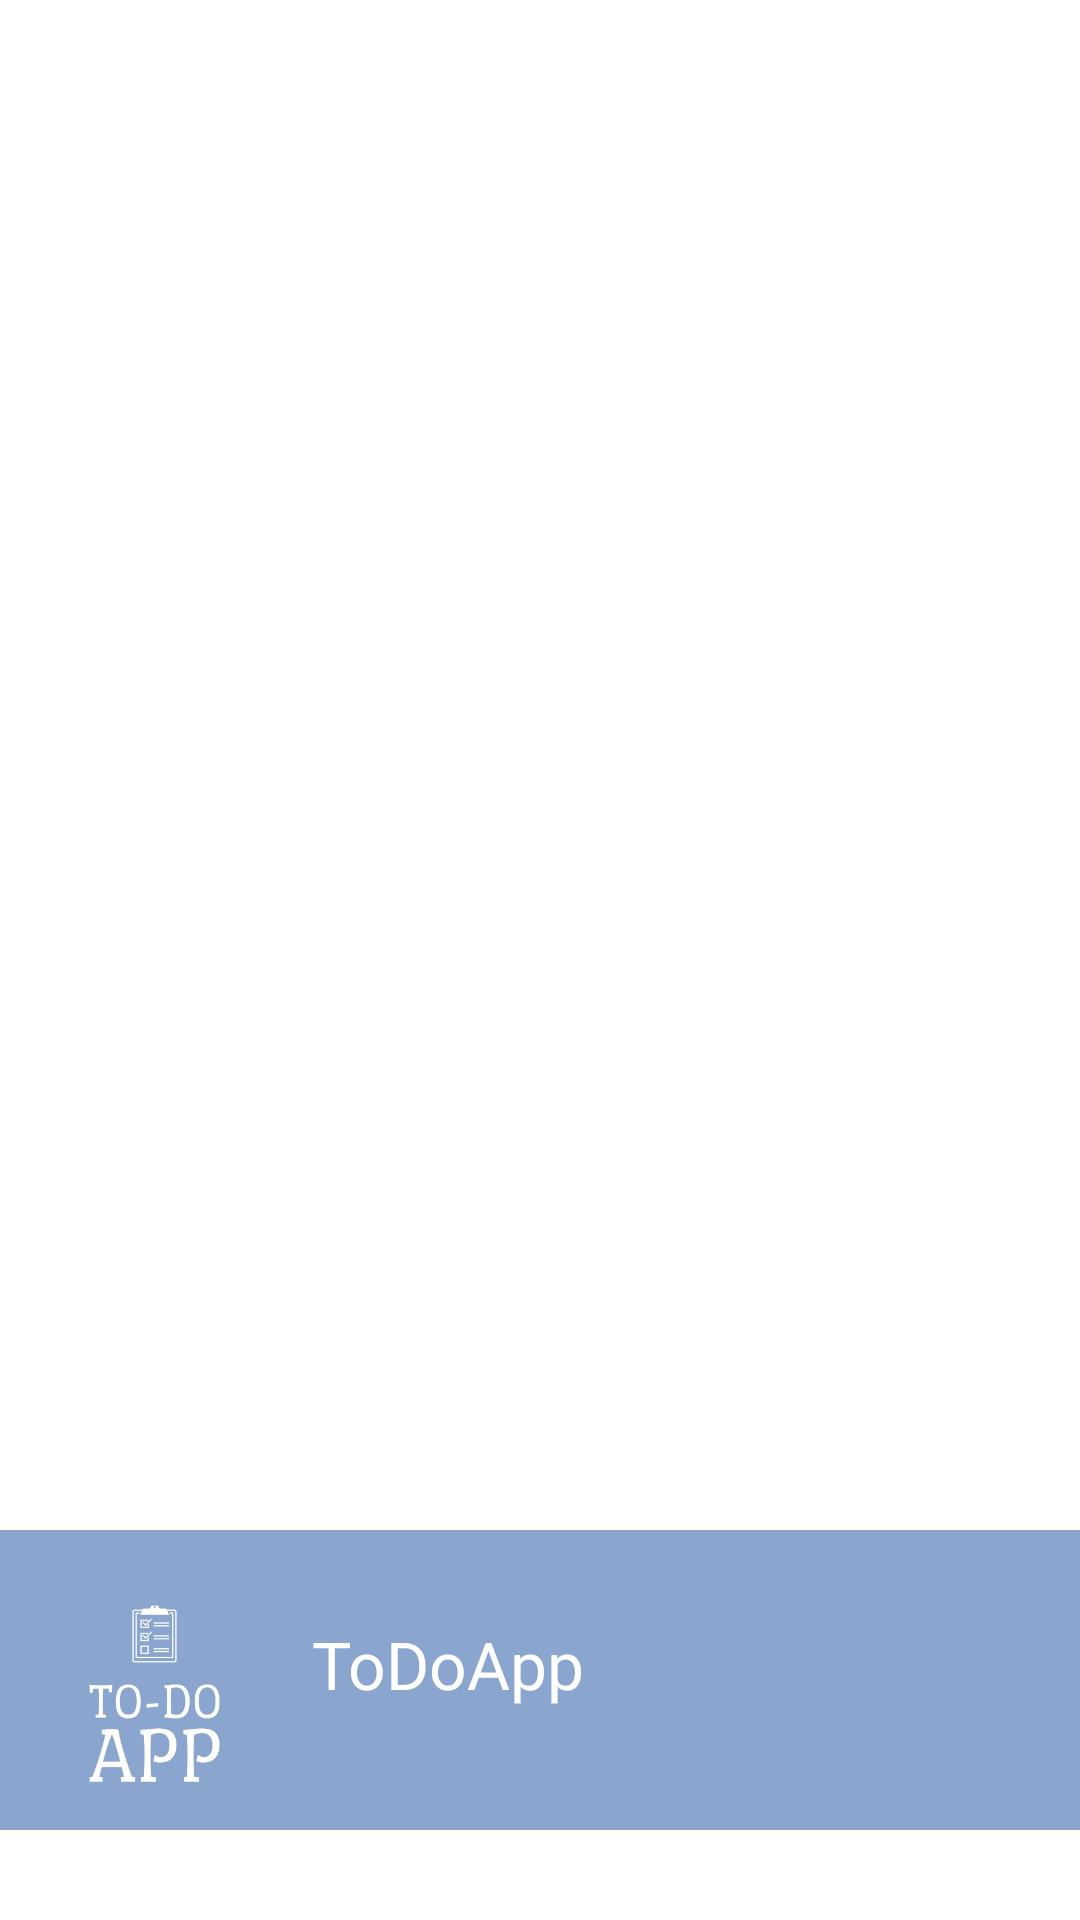

This screen was rendered from an Android layout file. Write that file and the resources it references.
<!-- AndroidManifest.xml: application theme Theme.MyApplication -->
<!-- res/layout/nav_header.xml -->
<?xml version="1.0" encoding="utf-8"?>

<LinearLayout xmlns:android="http://schemas.android.com/apk/res/android"
    xmlns:app="http://schemas.android.com/apk/res-auto"
    android:layout_width="match_parent"
    android:layout_height="wrap_content"
    android:background="@color/white"
    android:gravity="bottom"
    android:orientation="vertical"

    android:paddingTop="60dp"

    android:paddingBottom="30dp"
    android:theme="@style/ThemeOverlay.AppCompat.Dark">

    <LinearLayout
        android:layout_width="match_parent"
        android:layout_height="100dp"
        android:background="@color/colorPrimaryDark"
        android:orientation="horizontal">

        <ImageView
            android:id="@+id/imageView"
            android:layout_width="103dp"
            android:layout_height="100dp"
            android:contentDescription="fff"
            android:paddingTop="8dp"
            app:srcCompat="@mipmap/ic_icon_foreground" />

        <TextView
            android:id="@+id/textView2"
            android:layout_width="314dp"
            android:layout_height="205dp"
            android:paddingStart="1dp"
            android:paddingTop="30dp"
            android:text="@string/app_name"
            android:textAppearance="@style/TextAppearance.AppCompat.Large" />

    </LinearLayout>


</LinearLayout>
<!-- resources referenced by this layout -->
<resources>
  <color name="colorPrimaryDark">#8aa5ce</color>
  <color name="white">#FFFFFFFF</color>
  <!-- mipmap ic_icon_foreground: png bitmap (mipmap-xhdpi, 11793 bytes) -->
  <string name="app_name">ToDoApp</string>
  <style name="Theme.MyApplication" parent="Theme.MaterialComponents.DayNight.DarkActionBar">
          
          <item name="colorPrimary">@color/middleblue</item>
          <item name="colorPrimaryVariant">@color/middleblue</item>
          <item name="colorOnPrimary">@color/white</item>
          
          <item name="colorSecondary">@color/teal_200</item>
          <item name="colorSecondaryVariant">@color/teal_700</item>
          <item name="colorOnSecondary">@color/black</item>
          
          <item name="android:statusBarColor" tools:targetApi="l">?attr/colorPrimaryVariant</item>
          
      </style>
  <color name="middleblue">#8aa5ce</color>
  <color name="teal_200">#FF03DAC5</color>
  <color name="teal_700">#FF018786</color>
  <color name="black">#FF000000</color>
</resources>
